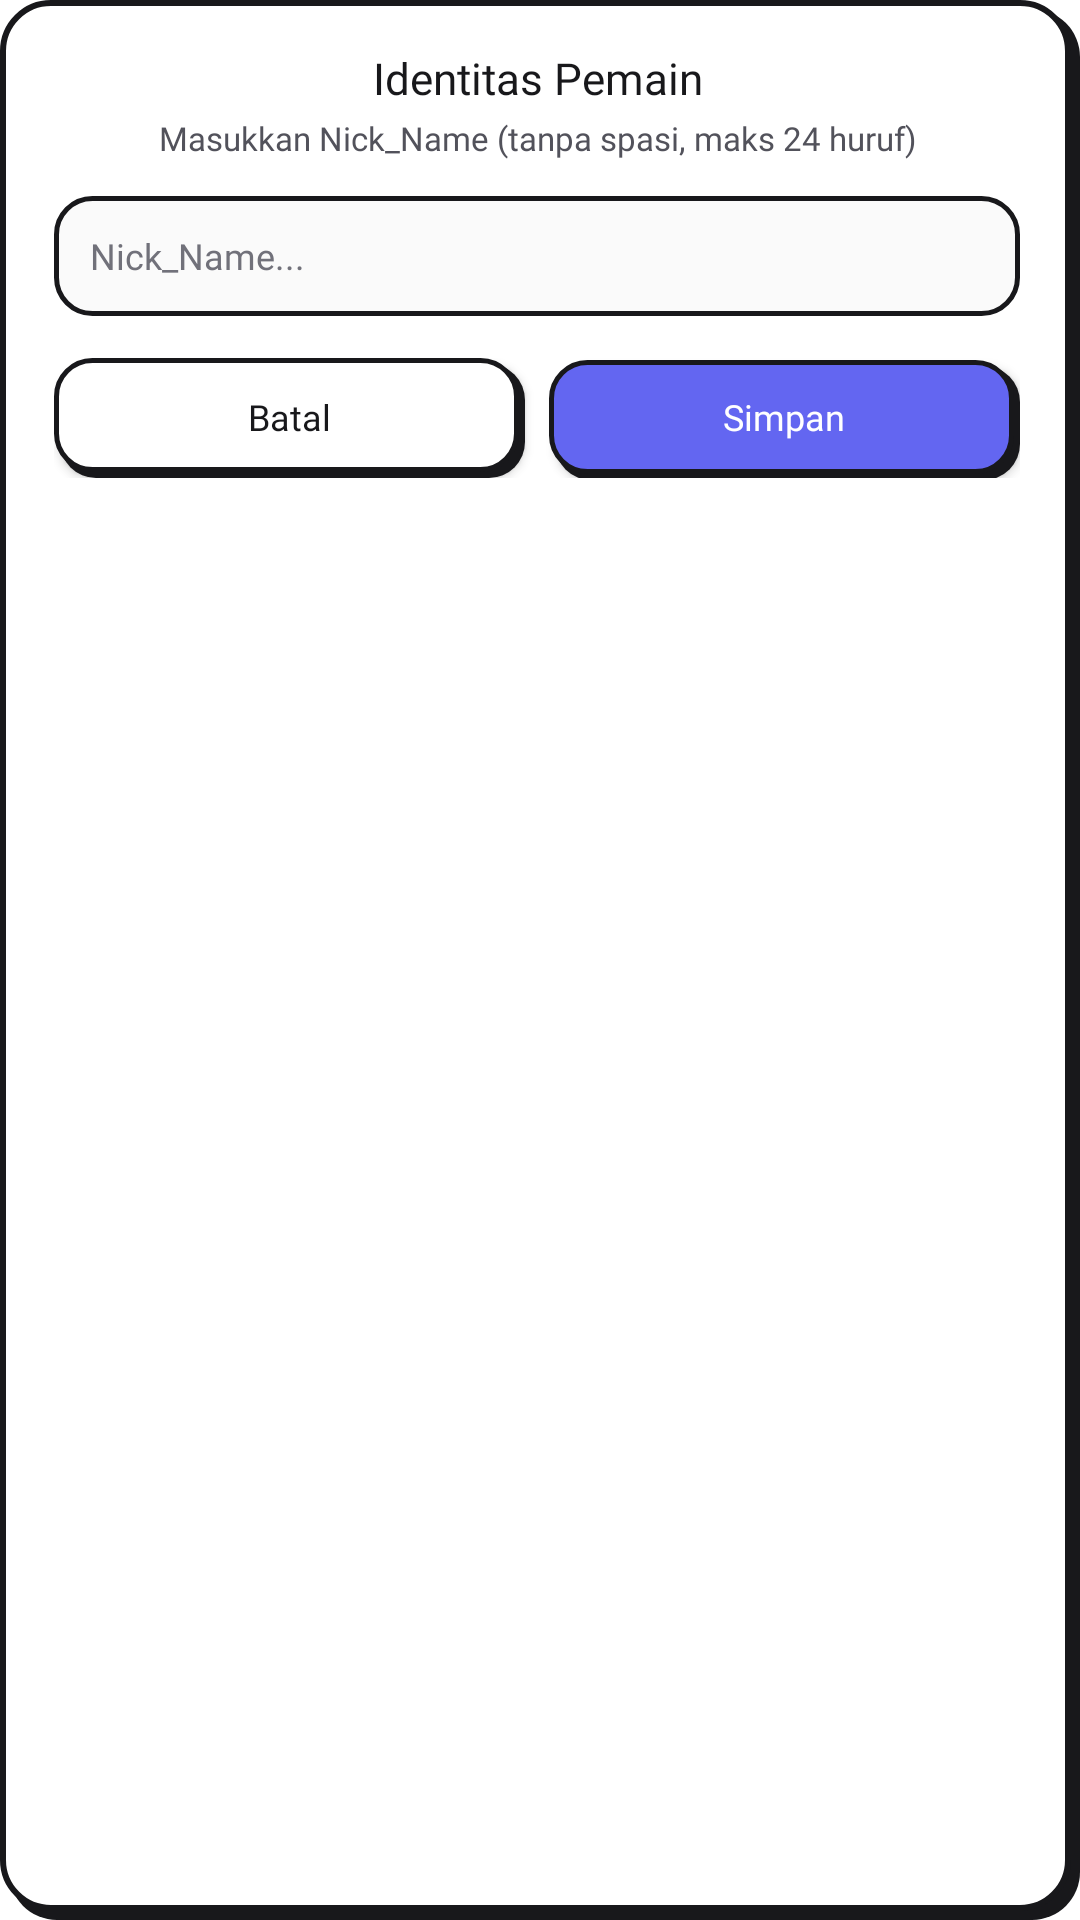

This screen was rendered from an Android layout file. Write that file and the resources it references.
<!-- AndroidManifest.xml: fallback theme Theme.MaterialComponents.DayNight.NoActionBar -->
<!-- res/layout/dialog_nick_prompt.xml -->
<?xml version="1.0" encoding="utf-8"?>
<LinearLayout xmlns:android="http://schemas.android.com/apk/res/android"
    android:layout_width="match_parent"
    android:layout_height="wrap_content"
    android:background="@drawable/ryzn_sheet_surface"
    android:gravity="center_horizontal"
    android:orientation="vertical"
    android:paddingStart="18dp"
    android:paddingTop="16dp"
    android:paddingEnd="20dp"
    android:paddingBottom="18dp">

    <TextView
        android:id="@+id/prompt_title"
        android:layout_width="match_parent"
        android:layout_height="wrap_content"
        android:fontFamily="@font/montserrat_bold"
        android:gravity="center"
        android:text="Identitas Pemain"
        android:textColor="@color/manga_ink"
        android:textSize="14.5sp" />

    <TextView
        android:id="@+id/prompt_subtitle"
        android:layout_width="match_parent"
        android:layout_height="wrap_content"
        android:layout_marginTop="3dp"
        android:layout_marginBottom="12dp"
        android:ellipsize="end"
        android:fontFamily="@font/roboto_regular"
        android:gravity="center"
        android:maxLines="2"
        android:text="Masukkan Nick_Name (tanpa spasi, maks 24 huruf)"
        android:textColor="@color/ryzn_text_secondary"
        android:textSize="11sp" />

    <EditText
        android:id="@+id/prompt_nickname_input"
        android:layout_width="match_parent"
        android:layout_height="40dp"
        android:background="@drawable/ryzn_field_surface"
        android:fontFamily="@font/roboto_medium"
        android:hint="Nick_Name..."
        android:imeOptions="actionDone"
        android:inputType="textNoSuggestions"
        android:maxLength="24"
        android:paddingStart="12dp"
        android:paddingEnd="12dp"
        android:singleLine="true"
        android:textColor="@color/manga_ink"
        android:textColorHint="@color/ryzn_text_muted"
        android:textSize="12sp" />

    <EditText
        android:id="@+id/prompt_password_input"
        android:layout_width="match_parent"
        android:layout_height="40dp"
        android:layout_marginTop="8dp"
        android:background="@drawable/ryzn_field_surface"
        android:fontFamily="@font/roboto_medium"
        android:hint="Kata sandi server..."
        android:imeOptions="actionDone"
        android:inputType="textPassword"
        android:paddingStart="12dp"
        android:paddingEnd="12dp"
        android:singleLine="true"
        android:textColor="@color/manga_ink"
        android:textColorHint="@color/ryzn_text_muted"
        android:textSize="12sp"
        android:visibility="gone" />

    <LinearLayout
        android:layout_width="match_parent"
        android:layout_height="wrap_content"
        android:layout_marginTop="14dp"
        android:orientation="horizontal">

        <androidx.appcompat.widget.AppCompatButton
            android:id="@+id/prompt_cancel_btn"
            android:layout_width="0dp"
            android:layout_height="40dp"
            android:layout_marginEnd="8dp"
            android:layout_weight="1"
            android:background="@drawable/bg_btn_action_dark"
            android:fontFamily="@font/montserrat_bold"
            android:paddingBottom="1dp"
            android:text="Batal"
            android:textAllCaps="false"
            android:textColor="@color/manga_ink"
            android:textSize="12sp" />

        <androidx.appcompat.widget.AppCompatButton
            android:id="@+id/prompt_confirm_btn"
            android:layout_width="0dp"
            android:layout_height="40dp"
            android:layout_weight="1"
            android:background="@drawable/bg_btn_play_purple"
            android:fontFamily="@font/montserrat_bold"
            android:paddingBottom="2dp"
            android:text="Simpan"
            android:textAllCaps="false"
            android:textColor="#FFFFFF"
            android:textSize="12sp" />
    </LinearLayout>
</LinearLayout>
<!-- resources referenced by this layout -->
<resources>
  <color name="manga_ink">#18181B</color>
  <color name="ryzn_text_muted">#71717A</color>
  <color name="ryzn_text_secondary">#52525B</color>
  <!-- drawable bg_btn_action_dark: vector/xml drawable (drawable, 2054 chars, omitted) -->
  <!-- drawable bg_btn_play_purple: vector/xml drawable (drawable, 2794 chars, omitted) -->
  <!-- drawable ryzn_field_surface (drawable) -->
  <?xml version="1.0" encoding="utf-8"?>
  <selector xmlns:android="http://schemas.android.com/apk/res/android">
      <item android:state_focused="true">
          <shape android:shape="rectangle">
              <solid android:color="#FFFFFF" />
              <corners android:radius="12dp" />
              <stroke
                  android:width="2dp"
                  android:color="#6366F1" />
          </shape>
      </item>
      <item android:state_pressed="true">
          <shape android:shape="rectangle">
              <solid android:color="#FFFFFF" />
              <corners android:radius="12dp" />
              <stroke
                  android:width="1.6dp"
                  android:color="#18181B" />
          </shape>
      </item>
      <item>
          <shape android:shape="rectangle">
              <solid android:color="#FAFAFA" />
              <corners android:radius="12dp" />
              <stroke
                  android:width="1.5dp"
                  android:color="#18181B" />
          </shape>
      </item>
  </selector>
  <!-- drawable ryzn_sheet_surface (drawable) -->
  <?xml version="1.0" encoding="utf-8"?>
  <layer-list xmlns:android="http://schemas.android.com/apk/res/android">
      <item android:left="3dp" android:top="3dp">
          <shape android:shape="rectangle">
              <solid android:color="#18181B" />
              <corners android:radius="16dp" />
          </shape>
      </item>
      <item android:bottom="3dp" android:right="3dp">
          <shape android:shape="rectangle">
              <solid android:color="#FFFFFF" />
              <corners android:radius="16dp" />
              <stroke
                  android:width="2dp"
                  android:color="#18181B" />
          </shape>
      </item>
  </layer-list>
</resources>
